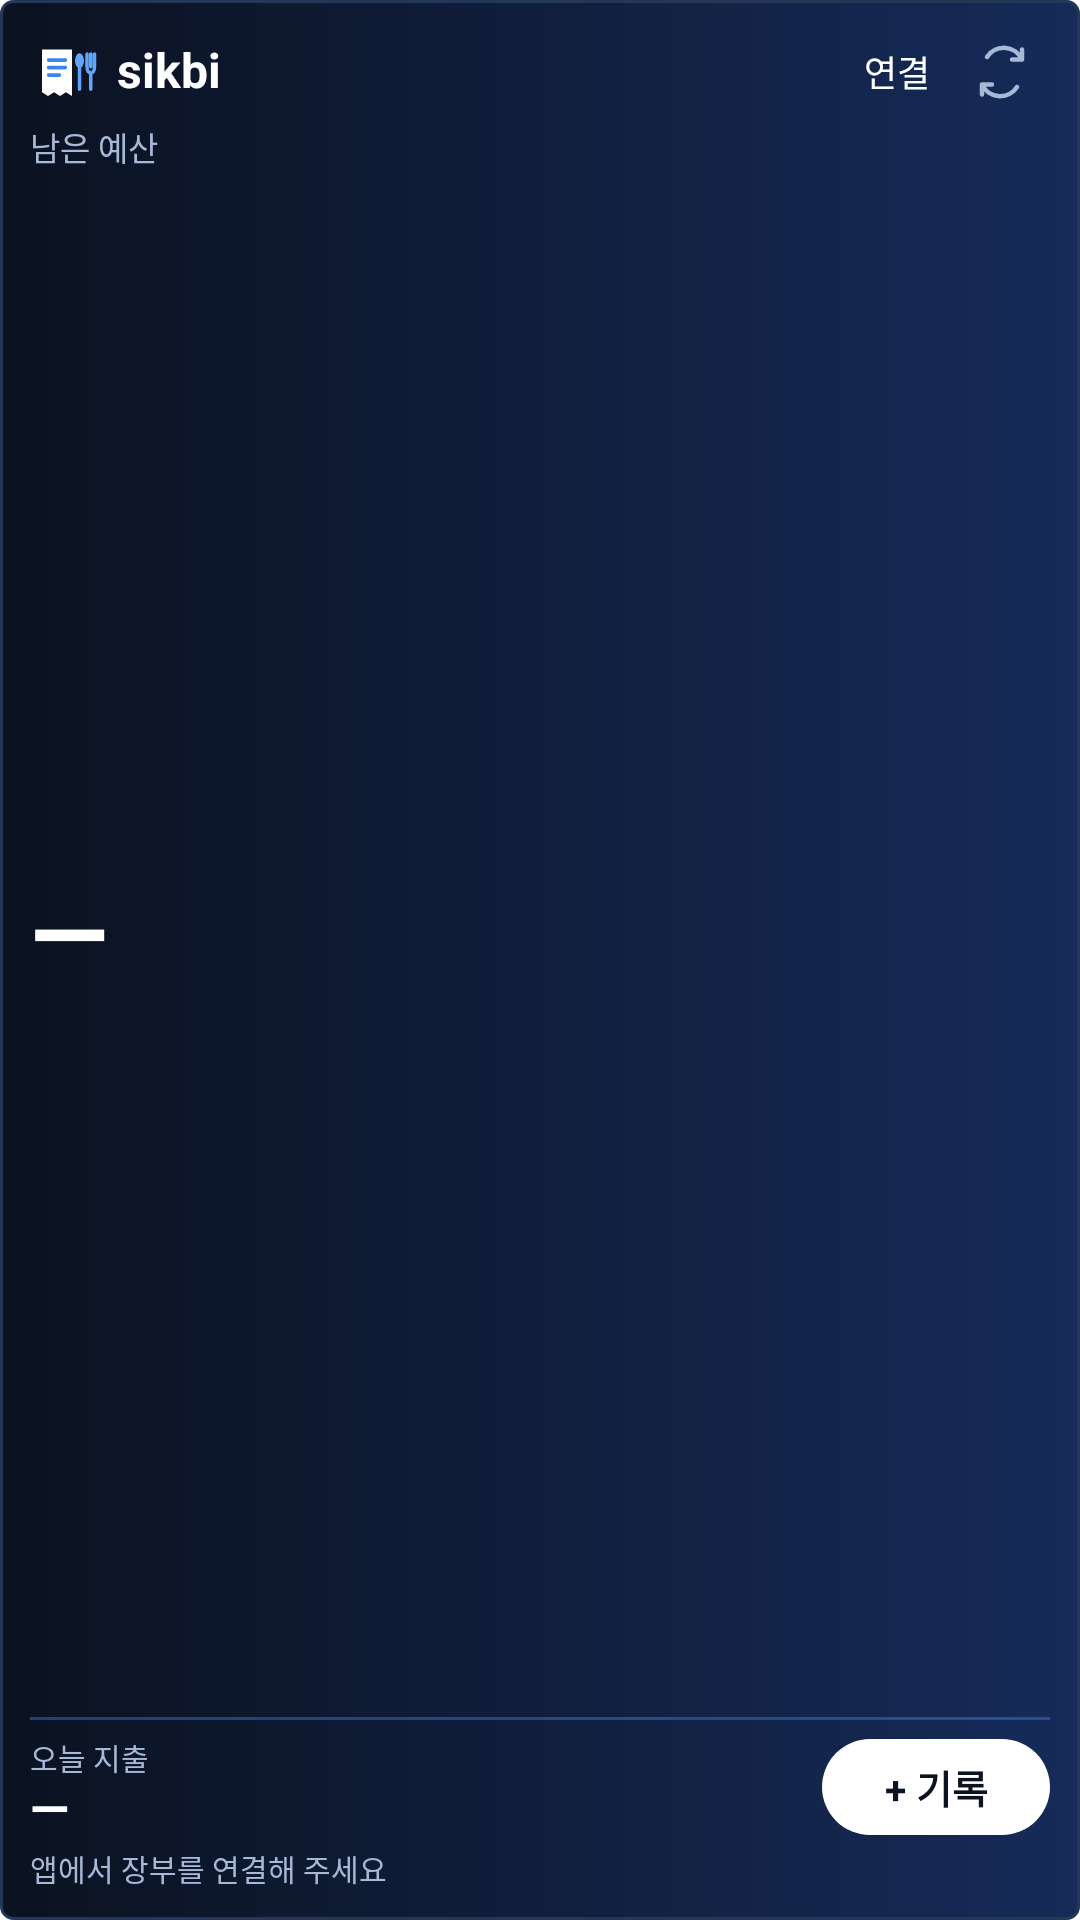

Produce the Android XML layout that renders to this screen, including the resource entries it uses.
<!-- AndroidManifest.xml: application theme android:Theme.Translucent.NoTitleBar -->
<!-- res/layout/budget_widget.xml -->
<?xml version="1.0" encoding="utf-8"?>
<LinearLayout xmlns:android="http://schemas.android.com/apk/res/android"
    android:layout_width="match_parent" android:layout_height="match_parent"
    android:orientation="vertical" android:padding="10dp" android:background="@drawable/widget_panel">
    <LinearLayout android:layout_width="match_parent" android:layout_height="28dp" android:gravity="center_vertical">
        <LinearLayout android:id="@+id/widget_brand" android:layout_width="0dp" android:layout_height="match_parent" android:layout_weight="1" android:gravity="center_vertical">
            <ImageView android:layout_width="24dp" android:layout_height="24dp" android:src="@drawable/signature_mark" android:importantForAccessibility="no" />
            <TextView android:layout_width="wrap_content" android:layout_height="wrap_content" android:layout_marginStart="5dp"
                android:text="@string/widget_brand_name" android:textColor="#FFFFFF" android:textSize="16sp" android:textStyle="bold" android:includeFontPadding="false" />
        </LinearLayout>
        <TextView android:id="@+id/widget_connect" android:layout_width="wrap_content" android:layout_height="match_parent" android:gravity="center"
            android:paddingStart="8dp" android:paddingEnd="8dp" android:text="@string/widget_connect" android:textColor="#FFFFFF" android:textSize="12sp" />
        <ImageView android:id="@+id/widget_refresh" android:layout_width="32dp" android:layout_height="match_parent" android:padding="4dp"
            android:src="@drawable/widget_refresh" android:contentDescription="@string/widget_refresh" />
    </LinearLayout>
    <LinearLayout android:layout_width="match_parent" android:layout_height="0dp" android:layout_weight="1" android:gravity="center_vertical">
        <LinearLayout android:id="@+id/widget_remaining_group" android:layout_width="0dp" android:layout_height="match_parent" android:layout_weight="1" android:orientation="vertical" android:paddingTop="3dp" android:paddingBottom="5dp">
            <TextView android:id="@+id/widget_remaining_label" android:layout_width="match_parent" android:layout_height="wrap_content" android:text="@string/widget_remaining"
                android:textColor="#A8B8D7" android:textSize="11sp" android:includeFontPadding="false" />
            <TextView android:id="@+id/widget_remaining" android:layout_width="match_parent" android:layout_height="0dp" android:layout_weight="1" android:gravity="center_vertical"
                android:text="—" android:textSize="32sp" android:textStyle="bold" android:textColor="#FFFFFF" android:maxLines="1" android:includeFontPadding="false"
                android:autoSizeTextType="uniform" android:autoSizeMinTextSize="10sp" android:autoSizeMaxTextSize="34sp" android:autoSizeStepGranularity="1sp" />
        </LinearLayout>
        <TextView android:id="@+id/widget_period" android:layout_width="86dp" android:layout_height="match_parent" android:gravity="bottom|end" android:paddingBottom="8dp"
            android:textColor="#A8B8D7" android:textSize="10sp" android:maxLines="1" android:visibility="gone" android:includeFontPadding="false" />
    </LinearLayout>
    <FrameLayout android:layout_width="match_parent" android:layout_height="1dp" android:background="#664C83F4" />
    <LinearLayout android:layout_width="match_parent" android:layout_height="40dp" android:gravity="center_vertical" android:paddingTop="5dp">
        <LinearLayout android:id="@+id/widget_today_group" android:layout_width="0dp" android:layout_height="match_parent" android:layout_weight="1" android:orientation="vertical" android:gravity="center_vertical">
            <TextView android:id="@+id/widget_today_label" android:layout_width="match_parent" android:layout_height="wrap_content" android:text="@string/widget_today"
                android:textColor="#A8B8D7" android:textSize="10sp" android:includeFontPadding="false" />
            <TextView android:id="@+id/widget_today" android:layout_width="match_parent" android:layout_height="0dp" android:layout_weight="1" android:gravity="center_vertical"
                android:text="—" android:textSize="21sp" android:textStyle="bold" android:textColor="#FFFFFF" android:maxLines="1" android:includeFontPadding="false"
                android:autoSizeTextType="uniform" android:autoSizeMinTextSize="10sp" android:autoSizeMaxTextSize="21sp" android:autoSizeStepGranularity="1sp" />
        </LinearLayout>
        <TextView android:id="@+id/widget_record" android:layout_width="76dp" android:layout_height="32dp" android:layout_marginStart="8dp" android:gravity="center"
            android:text="@string/widget_record" android:textColor="#0B1220" android:textSize="13sp" android:textStyle="bold" android:background="@drawable/widget_button" />
    </LinearLayout>
    <TextView android:id="@+id/widget_status" android:layout_width="match_parent" android:layout_height="wrap_content" android:layout_marginTop="2dp"
        android:text="@string/widget_login" android:textColor="#A8B8D7" android:textSize="10sp" android:maxLines="2" android:includeFontPadding="false" />
</LinearLayout>
<!-- resources referenced by this layout -->
<resources>
  <!-- drawable signature_mark (drawable) -->
  <vector xmlns:android="http://schemas.android.com/apk/res/android"
      android:width="96dp" android:height="96dp" android:viewportWidth="96" android:viewportHeight="96">
      <path android:pathData="M16,18h40v62l-8,-5 -8,5 -8,-5 -8,5 -8,-5V18Z" android:fillColor="#FFFFFF" />
      <path android:pathData="M25,32h22M25,42h22M25,52h14" android:fillColor="@android:color/transparent"
          android:strokeColor="#3B82F6" android:strokeWidth="5" android:strokeLineCap="round" />
      <path android:pathData="M72,33a6,10 0,1 0,-12,0a6,10 0,1 0,12,0" android:fillColor="#60A5FA" />
      <path android:pathData="M66,43v28M76,24v17M81,24v17M86,24v17M76,41c0,5 2,8 5,8s5,-3 5,-8M81,49v22"
          android:fillColor="@android:color/transparent" android:strokeColor="#60A5FA" android:strokeWidth="4.5"
          android:strokeLineCap="round" android:strokeLineJoin="round" />
  </vector>
  <!-- drawable widget_button (drawable) -->
  <shape xmlns:android="http://schemas.android.com/apk/res/android" android:shape="rectangle">
      <solid android:color="#FFFFFF" /><corners android:radius="999dp" />
  </shape>
  <!-- drawable widget_panel (drawable) -->
  <shape xmlns:android="http://schemas.android.com/apk/res/android" android:shape="rectangle">
      <gradient android:angle="0" android:startColor="#0B1220" android:endColor="#162B59" />
      <corners android:radius="4dp" />
      <stroke android:width="1dp" android:color="#243757" />
  </shape>
  <!-- drawable widget_refresh (drawable) -->
  <vector xmlns:android="http://schemas.android.com/apk/res/android"
      android:width="24dp" android:height="24dp" android:viewportWidth="24" android:viewportHeight="24">
      <path android:pathData="M20,7V3M20,7H16M20,7A8,8 0,0 0,6 6M4,17V21M4,17H8M4,17A8,8 0,0 0,18 18"
          android:fillColor="@android:color/transparent" android:strokeColor="#A8B8D7"
          android:strokeWidth="1.8" android:strokeLineCap="round" android:strokeLineJoin="round" />
  </vector>
  <string name="widget_brand_name">sikbi</string>
  <string name="widget_connect">연결</string>
  <string name="widget_login">앱에서 장부를 연결해 주세요</string>
  <string name="widget_record">+ 기록</string>
  <string name="widget_refresh">새로고침</string>
  <string name="widget_remaining">남은 예산</string>
  <string name="widget_today">오늘 지출</string>
</resources>
